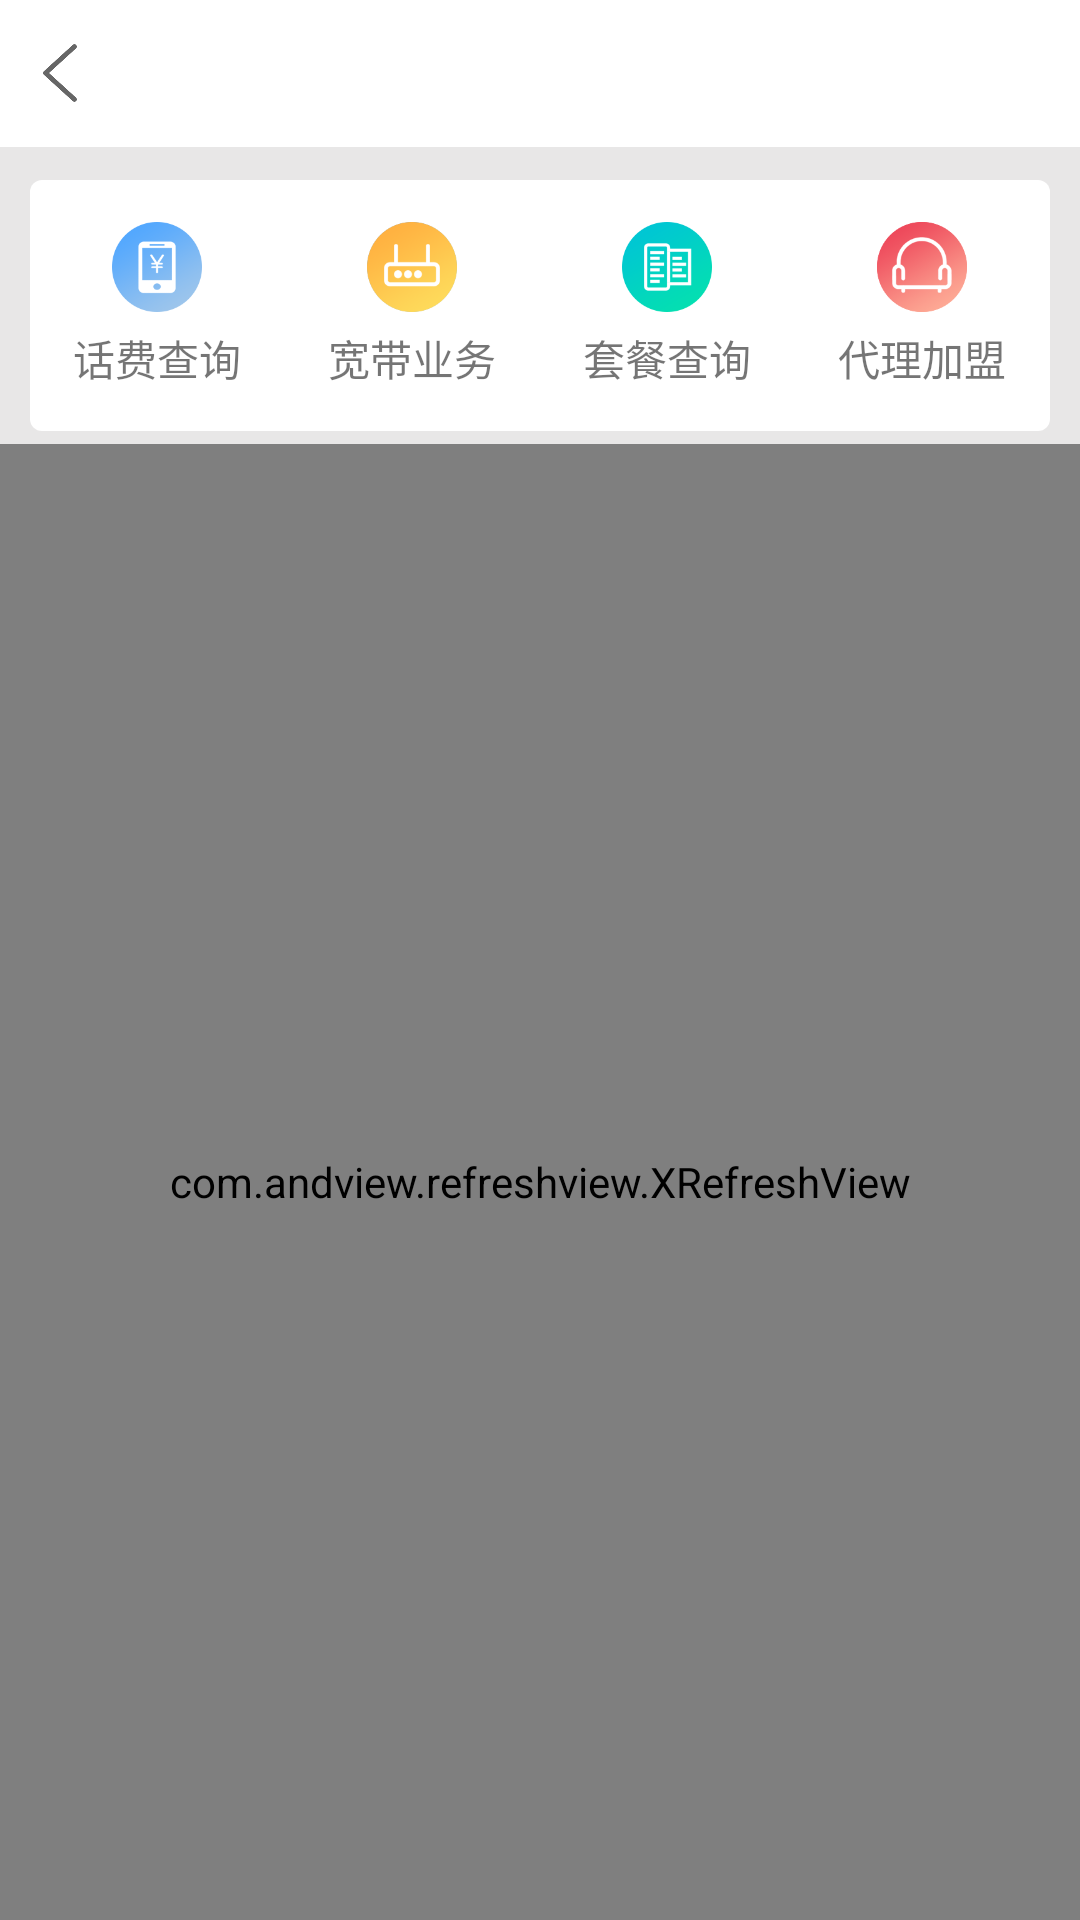

Layout XML and referenced resources for this Android screen:
<!-- AndroidManifest.xml: application theme Theme.AppCompat.Light.NoActionBar -->
<!-- res/layout/activity_dxyyt.xml -->
<?xml version="1.0" encoding="utf-8"?>
<ScrollView xmlns:android="http://schemas.android.com/apk/res/android"
    xmlns:tools="http://schemas.android.com/tools"
    android:layout_width="match_parent"
    android:layout_height="match_parent"
    android:background="@color/color_divider"
    android:fillViewport="true"
    android:orientation="vertical">

    <LinearLayout
        android:layout_width="match_parent"
        android:layout_height="match_parent"
        android:background="@color/color_divider"
        android:orientation="vertical">

        <RelativeLayout
            android:layout_width="match_parent"
            android:layout_height="match_parent"
            android:background="@color/color_divider">


        <include layout="@layout/top_bar_back" />
        
        <LinearLayout
            android:id="@+id/firstmenus"
            android:layout_width="match_parent"
            android:layout_height="wrap_content"
            android:layout_below="@+id/srollnews"
            android:layout_marginLeft="10dp"
            android:layout_marginTop="60dp"
            android:layout_marginRight="10dp"
            android:background="@drawable/corner_view"
            android:gravity="center"
            android:orientation="horizontal">

            <LinearLayout
                android:id="@+id/hfcx"
                android:layout_width="match_parent"
                android:layout_height="match_parent"
                android:layout_weight="1"
                android:background="@drawable/layout_selected_bg"
                android:clickable="true"
                android:gravity="center"
                android:orientation="vertical">

                <ImageView
                    android:layout_width="30dp"
                    android:layout_height="30dp"
                    android:layout_marginTop="10dp"
                    android:scaleType="fitXY"
                    android:src="@mipmap/huafeichaxun" />

                <TextView
                    android:layout_width="wrap_content"
                    android:layout_height="wrap_content"
                    android:layout_marginTop="5dp"
                    android:layout_marginBottom="10dp"
                    android:text="话费查询"
                    android:textSize="14dp" />
            </LinearLayout>

            <LinearLayout
                android:id="@+id/kdyw"
                android:layout_width="match_parent"
                android:layout_height="match_parent"
                android:layout_weight="1"
                android:background="@drawable/layout_selected_bg"
                android:clickable="true"
                android:gravity="center"
                android:orientation="vertical">

                <ImageView
                    android:layout_width="30dp"
                    android:layout_height="30dp"
                    android:layout_marginTop="10dp"
                    android:scaleType="fitXY"
                    android:src="@mipmap/kuandaiyewu" />

                <TextView
                    android:layout_width="wrap_content"
                    android:layout_height="wrap_content"
                    android:layout_marginTop="5dp"
                    android:layout_marginBottom="10dp"
                    android:text="宽带业务"
                    android:textSize="14dp" />
            </LinearLayout>

            <LinearLayout
                android:id="@+id/tccx"
                android:layout_width="match_parent"
                android:layout_height="match_parent"
                android:layout_weight="1"
                android:background="@drawable/layout_selected_bg"
                android:clickable="true"
                android:gravity="center"
                android:orientation="vertical">

                <ImageView
                    android:layout_width="30dp"
                    android:layout_height="30dp"
                    android:layout_marginTop="10dp"
                    android:scaleType="fitXY"
                    android:src="@mipmap/taocanchaxun" />

                <TextView
                    android:layout_width="wrap_content"
                    android:layout_height="wrap_content"
                    android:layout_marginTop="5dp"
                    android:layout_marginBottom="10dp"
                    android:text="套餐查询"
                    android:textSize="14dp" />
            </LinearLayout>
            <LinearLayout
                android:id="@+id/jm"
                android:layout_width="match_parent"
                android:layout_height="match_parent"
                android:layout_weight="1"
                android:background="@drawable/layout_selected_bg"
                android:clickable="true"
                android:gravity="center"
                android:orientation="vertical">

                <ImageView
                    android:layout_width="30dp"
                    android:layout_height="30dp"
                    android:layout_marginTop="10dp"
                    android:scaleType="fitXY"
                    android:src="@mipmap/jiameng" />

                <TextView
                    android:layout_width="wrap_content"
                    android:layout_height="wrap_content"
                    android:layout_marginTop="5dp"
                    android:layout_marginBottom="10dp"
                    android:text="代理加盟"
                    android:textSize="14dp" />
            </LinearLayout>
        </LinearLayout>
        <com.andview.refreshview.XRefreshView
            android:id="@+id/xrefreshview"
            android:layout_width="match_parent"
            android:layout_height="match_parent"
            android:layout_marginTop="148dp"
            android:background="#fff">

            <android.support.v7.widget.RecyclerView
                android:id="@+id/recycler_view_test_rv"
                android:layout_width="match_parent"
                android:layout_height="match_parent"
                android:background="@color/color_divider"
                android:scrollbars="vertical" />
        </com.andview.refreshview.XRefreshView>
        <ImageView
            android:id="@+id/addleaving"
            android:layout_width="50dp"
            android:layout_height="50dp"
            android:visibility="gone"
            android:layout_alignParentBottom="true"
            android:layout_alignParentRight="true"
            android:layout_marginBottom="20dp"
            android:layout_marginRight="20dp"
            android:src="@mipmap/leavingbtn"/>
        </RelativeLayout>

    </LinearLayout>
</ScrollView>
<!-- res/layout/top_bar_back.xml (included above) -->
<?xml version="1.0" encoding="utf-8"?>
<RelativeLayout xmlns:android="http://schemas.android.com/apk/res/android"
     android:layout_width="match_parent"
     android:layout_height="49dp"
     android:background="@color/color_white"
     android:id="@+id/bar_layout"
     android:gravity="bottom"
    >
    <RelativeLayout
        android:layout_width="fill_parent"
        android:layout_height="49dp">
        <ImageView
            android:id="@+id/top_back_btn"
            android:layout_width="20dp"
            android:layout_height="20dp"
            android:layout_centerVertical="true"
            android:layout_marginLeft="10dp"
            android:scaleType="fitXY"
            android:src="@mipmap/back"
            />
        <TextView
            android:id="@+id/top_bar_title"
            android:layout_width="wrap_content"
            android:layout_height="wrap_content"
            android:text=""
            android:layout_centerInParent="true"
            android:textSize="16dp"
            android:textColor="@color/color_333333"
            />


 </RelativeLayout>
</RelativeLayout>
<!-- resources referenced by this layout -->
<resources>
  <color name="color_divider">#e8e7e7</color>
  <color name="color_white">#ffffff</color>
  <!-- drawable corner_view (drawable) -->
  <?xml version="1.0" encoding="utf-8"?>
  <shape xmlns:android="http://schemas.android.com/apk/res/android">
       <solid android:color="#ffffff" />
       <corners android:radius="4dp" />
       <padding android:left="0dp" android:top="4dp" android:right="0dp" android:bottom="4dp" />
  </shape>
  <!-- drawable layout_selected_bg (drawable) -->
  <?xml version="1.0" encoding="utf-8"?>
  <selector xmlns:android="http://schemas.android.com/apk/res/android">
      
      <item android:drawable="@color/color_eeeeee" android:state_focused="true" />
      
      <item android:drawable="@color/color_eeeeee" android:state_pressed="true" />
      
      <item android:drawable="@color/color_white" />
  </selector>
  <!-- mipmap back: png bitmap (mipmap-xxhdpi, 4178 bytes) -->
  <!-- mipmap huafeichaxun: png bitmap (mipmap-xxhdpi, 8600 bytes) -->
  <!-- mipmap jiameng: png bitmap (mipmap-xxhdpi, 10013 bytes) -->
  <!-- mipmap kuandaiyewu: png bitmap (mipmap-xxhdpi, 8704 bytes) -->
  <!-- mipmap leavingbtn: png bitmap (mipmap-xxhdpi, 8279 bytes) -->
  <!-- mipmap taocanchaxun: png bitmap (mipmap-xxhdpi, 7430 bytes) -->
  <color name="color_eeeeee">#eeeeee</color>
</resources>
